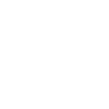
t = 0.00 s
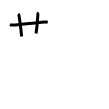
t = 3.00 s
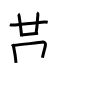
t = 6.00 s
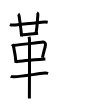
t = 9.00 s
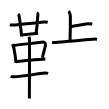
t = 12.00 s
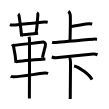
t = 15.00 s

The animated SVG that drew these frames (rendered in a browser with its animation timeline set to each time). Animation: 15 SMIL elements (animate=15); one cycle of 15.00 s.

<svg width="109px" height="109px" viewBox="0 0 px 109px" xmlns="http://www.w3.org/2000/svg" xmlns:xlink="http://www.w3.org/1999/xlink" xml:space="preserve" version="1.1"  baseProfile="full">
<path d="M9.9,24.66c0.9,0.38,2.55,0.45,3.45,0.38c4.7-0.35,21.65-2.29,31.21-3.13c1.5-0.13,2.4,0.18,3.15,0.38" style="fill:none;stroke:black;stroke-width:3;opacity:0">
  <animate attributeType="CSS" attributeName="opacity" from="0" to="1" begin="0s" dur="1s" repeatCount="0" fill="freeze" />
</path>
<path d="M18.21,13.96c0.51,0.36,0.82,1.62,0.92,2.34c0.89,6.46,1.9,12.03,2.44,20.2" style="fill:none;stroke:black;stroke-width:3;opacity:0">
  <animate attributeType="CSS" attributeName="opacity" from="0" to="1" begin="1s" dur="1s" repeatCount="0" fill="freeze" />
</path>
<path d="M36.92,12.75c0.55,0.33,1.07,1.47,0.99,2.14c-0.77,6.86-0.39,9.42-1.86,18.63" style="fill:none;stroke:black;stroke-width:3;opacity:0">
  <animate attributeType="CSS" attributeName="opacity" from="0" to="1" begin="2s" dur="1s" repeatCount="0" fill="freeze" />
</path>
<path d="M21.83,34.75c1.77,0,14.68-1.23,16.27-1.37" style="fill:none;stroke:black;stroke-width:3;opacity:0">
  <animate attributeType="CSS" attributeName="opacity" from="0" to="1" begin="3s" dur="1s" repeatCount="0" fill="freeze" />
</path>
<path d="M12.26,44.23c0.29,0.49,1.09,1.41,1.21,2.02c1.01,4.9,1.86,7.91,2.54,16.7" style="fill:none;stroke:black;stroke-width:3;opacity:0">
  <animate attributeType="CSS" attributeName="opacity" from="0" to="1" begin="4s" dur="1s" repeatCount="0" fill="freeze" />
</path>
<path d="M13.75,45.5c9-1.25,25.45-2.75,29.32-3.48c1.42-0.27,2.62,1.6,2.37,3.15c-0.51,3.18-1.88,7.06-2.99,12.61" style="fill:none;stroke:black;stroke-width:3;opacity:0">
  <animate attributeType="CSS" attributeName="opacity" from="0" to="1" begin="5s" dur="1s" repeatCount="0" fill="freeze" />
</path>
<path d="M15.91,61.77c4.56-0.82,21.95-2.13,29.46-2.68" style="fill:none;stroke:black;stroke-width:3;opacity:0">
  <animate attributeType="CSS" attributeName="opacity" from="0" to="1" begin="6s" dur="1s" repeatCount="0" fill="freeze" />
</path>
<path d="M10.75,76.2c0.86,0.54,2.42,0.57,3.29,0.54C22.25,76.5,35.5,74,44.99,73.01c1.42-0.15,2.29,0.26,3.01,0.53" style="fill:none;stroke:black;stroke-width:3;opacity:0">
  <animate attributeType="CSS" attributeName="opacity" from="0" to="1" begin="7s" dur="1s" repeatCount="0" fill="freeze" />
</path>
<path d="M28.96,36.75c0.36,1,0.54,2.23,0.54,3.25c0,8.5,0,52.25-0.12,58.5" style="fill:none;stroke:black;stroke-width:3;opacity:0">
  <animate attributeType="CSS" attributeName="opacity" from="0" to="1" begin="8s" dur="1s" repeatCount="0" fill="freeze" />
</path>
<path d="M68.34,11.38c0.57,0.36,1.76,2.72,1.87,3.44c0.11,0.73-0.07,21.71-0.19,26.25" style="fill:none;stroke:black;stroke-width:3;opacity:0">
  <animate attributeType="CSS" attributeName="opacity" from="0" to="1" begin="9s" dur="1s" repeatCount="0" fill="freeze" />
</path>
<path d="M70.2,26.53c2.05-0.19,17.37-2.74,18.49-2.74s2.63,0,3.54,0.19" style="fill:none;stroke:black;stroke-width:3;opacity:0">
  <animate attributeType="CSS" attributeName="opacity" from="0" to="1" begin="10s" dur="1s" repeatCount="0" fill="freeze" />
</path>
<path d="M52.11,42.28c0.99,0.28,2.81,0.34,3.79,0.28c8.6-0.6,22.85-2.56,37.63-3.43c1.65-0.1,2.64,0.13,3.46,0.27" style="fill:none;stroke:black;stroke-width:3;opacity:0">
  <animate attributeType="CSS" attributeName="opacity" from="0" to="1" begin="11s" dur="1s" repeatCount="0" fill="freeze" />
</path>
<path d="M51.75,57c0.6,0.2,3.08,0.85,4.12,0.75C69.5,56.5,82.5,55,93.25,54c1.24-0.12,3,0.25,4.25,0.75" style="fill:none;stroke:black;stroke-width:3;opacity:0">
  <animate attributeType="CSS" attributeName="opacity" from="0" to="1" begin="12s" dur="1s" repeatCount="0" fill="freeze" />
</path>
<path d="M69.47,57.75c0.93,1.07,1.06,2.8,1.06,4.8c0,10.53-0.29,23.2-0.29,36.45" style="fill:none;stroke:black;stroke-width:3;opacity:0">
  <animate attributeType="CSS" attributeName="opacity" from="0" to="1" begin="13s" dur="1s" repeatCount="0" fill="freeze" />
</path>
<path d="M74.08,65.92C79.25,67,89.5,74.5,92,79.62" style="fill:none;stroke:black;stroke-width:3;opacity:0">
  <animate attributeType="CSS" attributeName="opacity" from="0" to="1" begin="14s" dur="1s" repeatCount="0" fill="freeze" />
</path>
</svg>
